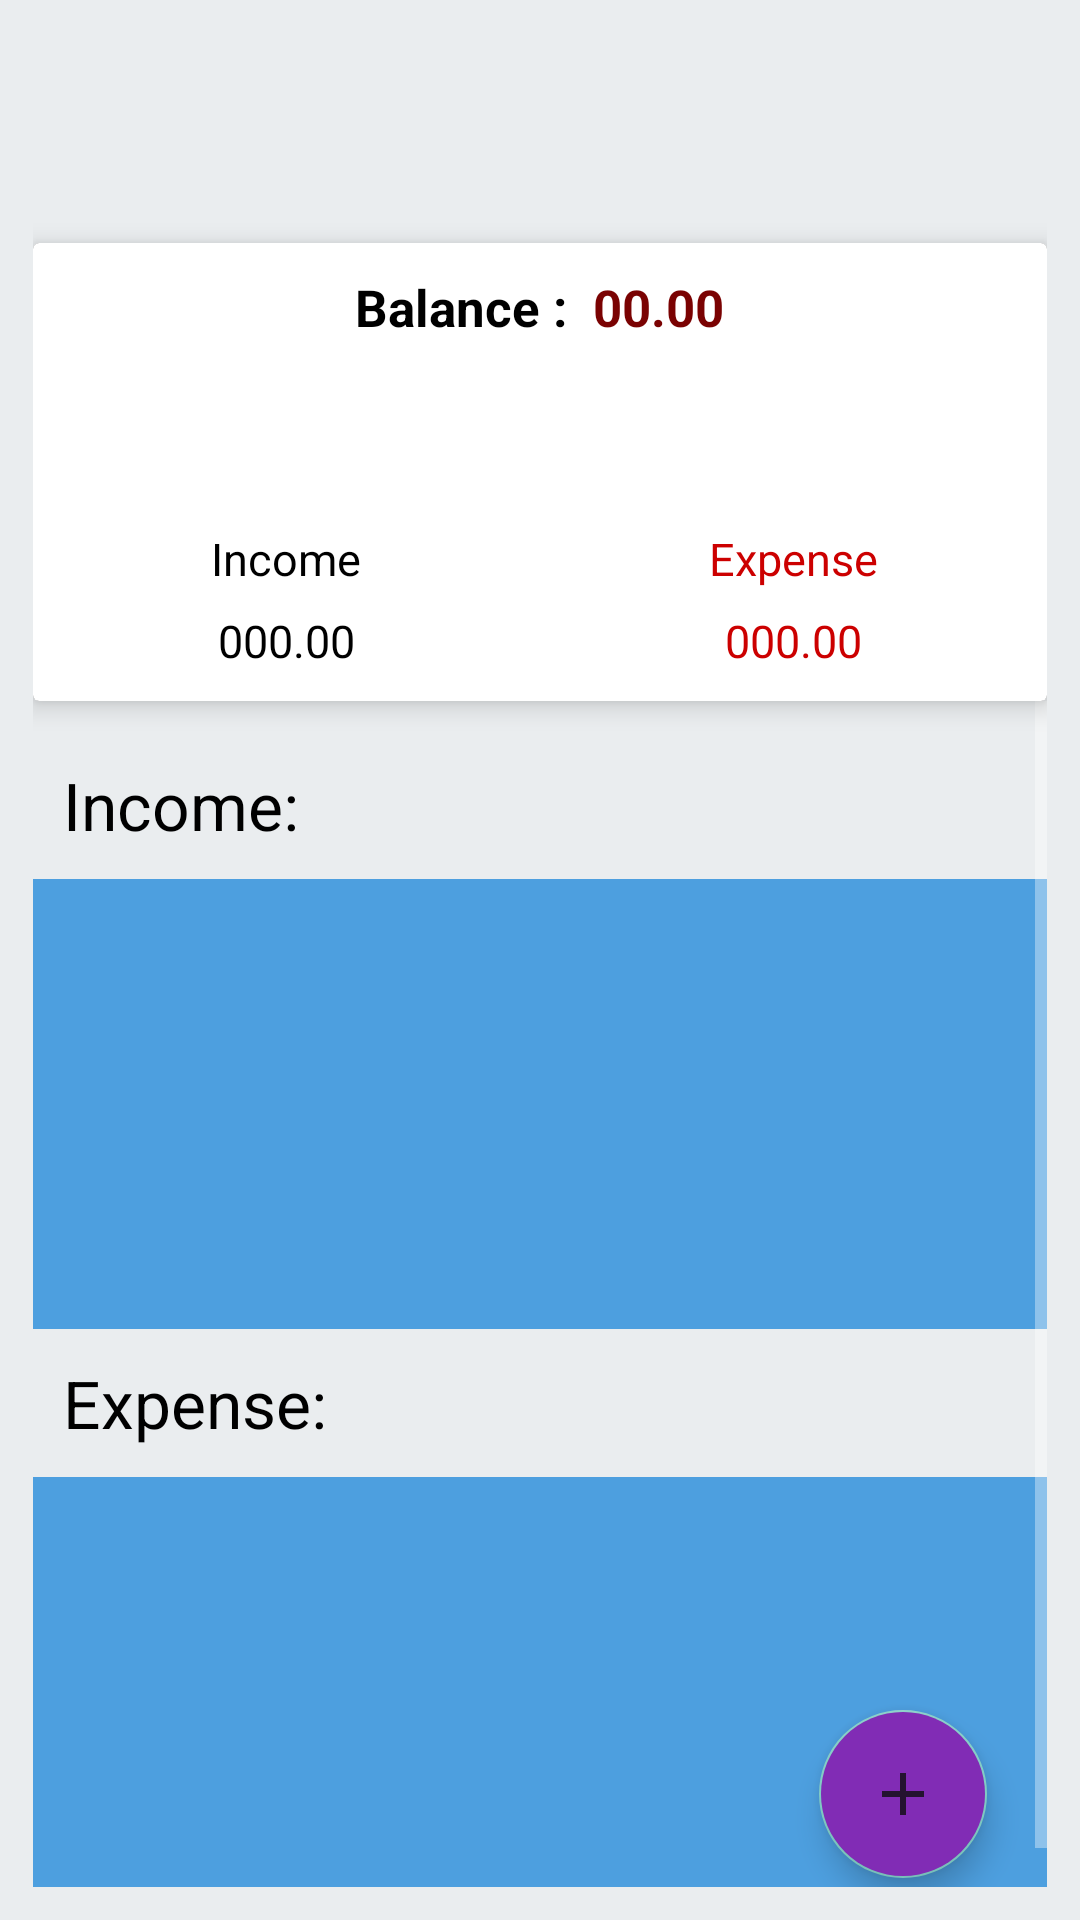

Write the Android layout XML for this screen, with the resource values it uses.
<!-- AndroidManifest.xml: application theme Theme.AppCompat.NoActionBar -->
<!-- res/layout/fragment_dashboard.xml -->
<?xml version="1.0" encoding="utf-8"?>
<LinearLayout xmlns:android="http://schemas.android.com/apk/res/android"
    xmlns:app="http://schemas.android.com/apk/res-auto"
    xmlns:tools="http://schemas.android.com/tools"
    android:layout_width="match_parent"
    android:layout_height="match_parent"
    android:orientation="vertical"
    tools:context=".DashboardFragment"
    android:background="#EAEDEF"
    android:padding="11dp">

    <androidx.cardview.widget.CardView
        android:layout_width="match_parent"
        android:layout_height="wrap_content"
        android:elevation="10dp"
        app:cardElevation="5dp"
        android:layout_marginTop="70dp"
        android:background="@color/white"
        android:id="@+id/card">

        <LinearLayout
            android:layout_width="match_parent"
            android:layout_height="match_parent"
            android:background="@color/white"
            android:orientation="vertical"
            >
            <LinearLayout
                android:layout_width="match_parent"
                android:layout_height="wrap_content"
                android:orientation="horizontal"
                android:layout_marginTop="10dp"
                android:gravity="center">

                <TextView
                    android:layout_width="wrap_content"
                    android:layout_height="wrap_content"
                    android:layout_gravity="center"
                    android:text="Balance :  "
                    android:textColor="@color/black"
                    android:textStyle="bold"
                    android:textSize="17sp"/>
                <TextView
                    android:layout_width="wrap_content"
                    android:layout_height="wrap_content"
                    android:layout_gravity="center"
                    android:text="00.00"
                    android:textColor="@color/head"
                    android:textStyle="bold"
                    android:textSize="17sp"
                    android:id="@+id/ds_balance"/>
            </LinearLayout>

            <TextView
                android:layout_width="match_parent"
                android:layout_height="wrap_content"
                android:layout_gravity="center_horizontal"
                android:gravity="center_horizontal"
                android:textSize="24sp"
                android:textColor="@color/black"
                android:layout_marginTop="20dp"
                android:textStyle="bold"
                android:id="@+id/bal_message"/>

            <LinearLayout
                android:layout_width="match_parent"
                android:layout_height="wrap_content"
                android:orientation="horizontal"
                android:layout_marginTop="10dp">

                <RelativeLayout
                    android:layout_width="0dp"
                    android:layout_height="wrap_content"
                    android:layout_weight="1"
                    android:gravity="center">

                    <TextView
                        android:layout_width="wrap_content"
                        android:layout_height="wrap_content"
                        android:text="Income"
                        android:textAppearance="?android:textAppearanceLarge"
                        android:textColor="@android:color/black"
                        android:textSize="15sp" />

                </RelativeLayout>

                <RelativeLayout
                    android:layout_width="0dp"
                    android:layout_height="wrap_content"
                    android:layout_weight="1"
                    android:gravity="center">

                    <TextView
                        android:layout_width="wrap_content"
                        android:layout_height="wrap_content"
                        android:text="Expense"
                        android:textAppearance="?android:textAppearanceLarge"
                        android:textColor="@android:color/holo_red_dark"
                        android:textSize="15sp" />

                </RelativeLayout>
            </LinearLayout>

            <LinearLayout
                android:layout_width="match_parent"
                android:layout_height="wrap_content"
                android:layout_marginTop="7dp"
                android:orientation="horizontal"
                android:layout_marginBottom="10dp">

                <RelativeLayout
                    android:layout_width="0dp"
                    android:layout_height="wrap_content"
                    android:layout_weight="1"
                    android:gravity="center">

                    <TextView
                        android:id="@+id/income_set_result"
                        android:layout_width="wrap_content"
                        android:layout_height="wrap_content"
                        android:text="000.00"
                        android:textAppearance="?android:textAppearanceLarge"
                        android:textColor="@android:color/black"
                        android:textSize="15sp" />

                </RelativeLayout>

                <RelativeLayout
                    android:layout_width="0dp"
                    android:layout_height="wrap_content"
                    android:layout_weight="1"
                    android:gravity="center">

                    <TextView
                        android:id="@+id/expense_set_result"
                        android:layout_width="wrap_content"
                        android:layout_height="wrap_content"
                        android:text="000.00"
                        android:textAppearance="?android:textAppearanceLarge"
                        android:textColor="@android:color/holo_red_dark"
                        android:textSize="15sp" />

                </RelativeLayout>


            </LinearLayout>


        </LinearLayout>

    </androidx.cardview.widget.CardView>

    <androidx.coordinatorlayout.widget.CoordinatorLayout
        android:layout_width="match_parent"
        android:layout_height="match_parent">

        <ScrollView
            android:layout_width="match_parent"
            android:layout_height="wrap_content">
            <LinearLayout
                android:layout_width="match_parent"
                android:layout_height="wrap_content"
                android:orientation="vertical"
                android:layout_marginTop="10dp">

                <TextView
                    android:layout_width="match_parent"
                    android:layout_height="wrap_content"
                    android:text="Income:"
                    android:textColor="@color/black"
                    android:padding="10dp"
                    android:textAppearance="?android:textAppearanceLarge"/>
                <androidx.recyclerview.widget.RecyclerView
                    android:layout_width="match_parent"
                    android:layout_height="150dp"
                    android:background="#4D9FDF"
                    android:id="@+id/recycler_income">

                </androidx.recyclerview.widget.RecyclerView>

                <TextView
                    android:layout_width="match_parent"
                    android:layout_height="wrap_content"
                    android:text="Expense:"
                    android:textColor="@color/black"
                    android:padding="10dp"
                    android:textAppearance="?android:textAppearanceLarge"/>
                <androidx.recyclerview.widget.RecyclerView
                    android:layout_width="match_parent"
                    android:layout_height="150dp"
                    android:background="#4D9FDF"
                    android:id="@+id/recycler_expense">

                </androidx.recyclerview.widget.RecyclerView>

            </LinearLayout>
        </ScrollView>

        <LinearLayout
            android:layout_width="wrap_content"
            android:layout_height="wrap_content"
            android:layout_gravity="bottom|end"
            android:layout_marginRight="15dp"
            android:layout_marginBottom="160dp">

            <TextView
                android:id="@+id/expense_ft_txt"
                android:layout_width="wrap_content"
                android:layout_height="wrap_content"
                android:layout_gravity="center"
                android:layout_margin="5dp"
                android:background="@color/nav_header"
                android:padding="5dp"
                android:text="Expense"
                android:textAppearance="?android:textAppearanceSmall"
                android:textColor="@color/white"
                android:visibility="invisible"
                >

            </TextView>

            <com.google.android.material.floatingactionbutton.FloatingActionButton
                android:id="@+id/expense_Ft_btn"
                android:layout_width="wrap_content"
                android:layout_height="wrap_content"
                android:layout_gravity="bottom|end"
                android:backgroundTint="#07bca4"
                android:elevation="6dp"
                android:src="@drawable/expense"
                android:visibility="invisible"
                app:fabSize="mini"
                app:pressedTranslationZ="12dp">

            </com.google.android.material.floatingactionbutton.FloatingActionButton>
        </LinearLayout>

        <LinearLayout
            android:layout_width="wrap_content"
            android:layout_height="wrap_content"
            android:layout_gravity="bottom|end"
            android:layout_marginRight="15dp"
            android:layout_marginBottom="90dp">

            <TextView
                android:id="@+id/income_ft_text"
                android:layout_width="wrap_content"
                android:layout_height="wrap_content"
                android:layout_gravity="center"
                android:layout_marginRight="5dp"
                android:background="@color/nav_header"
                android:padding="5dp"
                android:text="Income"
                android:textAppearance="?android:textAppearanceSmall"
                android:textColor="@android:color/white"
                android:visibility="invisible">

            </TextView>

            <com.google.android.material.floatingactionbutton.FloatingActionButton
                android:id="@+id/income_Ft_btn"
                android:layout_width="wrap_content"
                android:layout_height="wrap_content"
                android:layout_gravity="bottom|end"
                android:backgroundTint="#9047D8"
                android:src="@drawable/income"
                android:visibility="invisible"
                app:elevation="6dp"
                app:fabSize="mini"
                app:pressedTranslationZ="12dp">

            </com.google.android.material.floatingactionbutton.FloatingActionButton>

        </LinearLayout>

        <com.google.android.material.floatingactionbutton.FloatingActionButton
            android:id="@+id/fb_main_plus_btn"
            android:layout_width="wrap_content"
            android:layout_height="wrap_content"
            android:layout_gravity="bottom|end"
            android:layout_marginRight="20dp"
            android:layout_marginBottom="3dp"
            android:backgroundTint="#812CB5"
            android:src="@drawable/income"
            app:fabSize="normal">

        </com.google.android.material.floatingactionbutton.FloatingActionButton>

    </androidx.coordinatorlayout.widget.CoordinatorLayout>

</LinearLayout>
<!-- resources referenced by this layout -->
<resources>
  <color name="black">#FF000000</color>
  <color name="head">#7A0202</color>
  <color name="nav_header">#00BCD4</color>
  <color name="white">#FFFFFFFF</color>
  <!-- drawable expense (drawable-anydpi) -->
  <vector xmlns:android="http://schemas.android.com/apk/res/android"
      android:width="24dp"
      android:height="24dp"
      android:viewportWidth="24"
      android:viewportHeight="24"
      android:tint="#0C0C0C"
      android:alpha="0.8">
    <path
        android:fillColor="@android:color/white"
        android:pathData="M19,13H5v-2h14v2z"/>
  </vector>
  <!-- drawable income (drawable-anydpi) -->
  <vector xmlns:android="http://schemas.android.com/apk/res/android"
      android:width="24dp"
      android:height="24dp"
      android:viewportWidth="24"
      android:viewportHeight="24"
      android:tint="#0C0C0C"
      android:alpha="0.8">
    <path
        android:fillColor="@android:color/white"
        android:pathData="M19,13h-6v6h-2v-6H5v-2h6V5h2v6h6v2z"/>
  </vector>
</resources>
